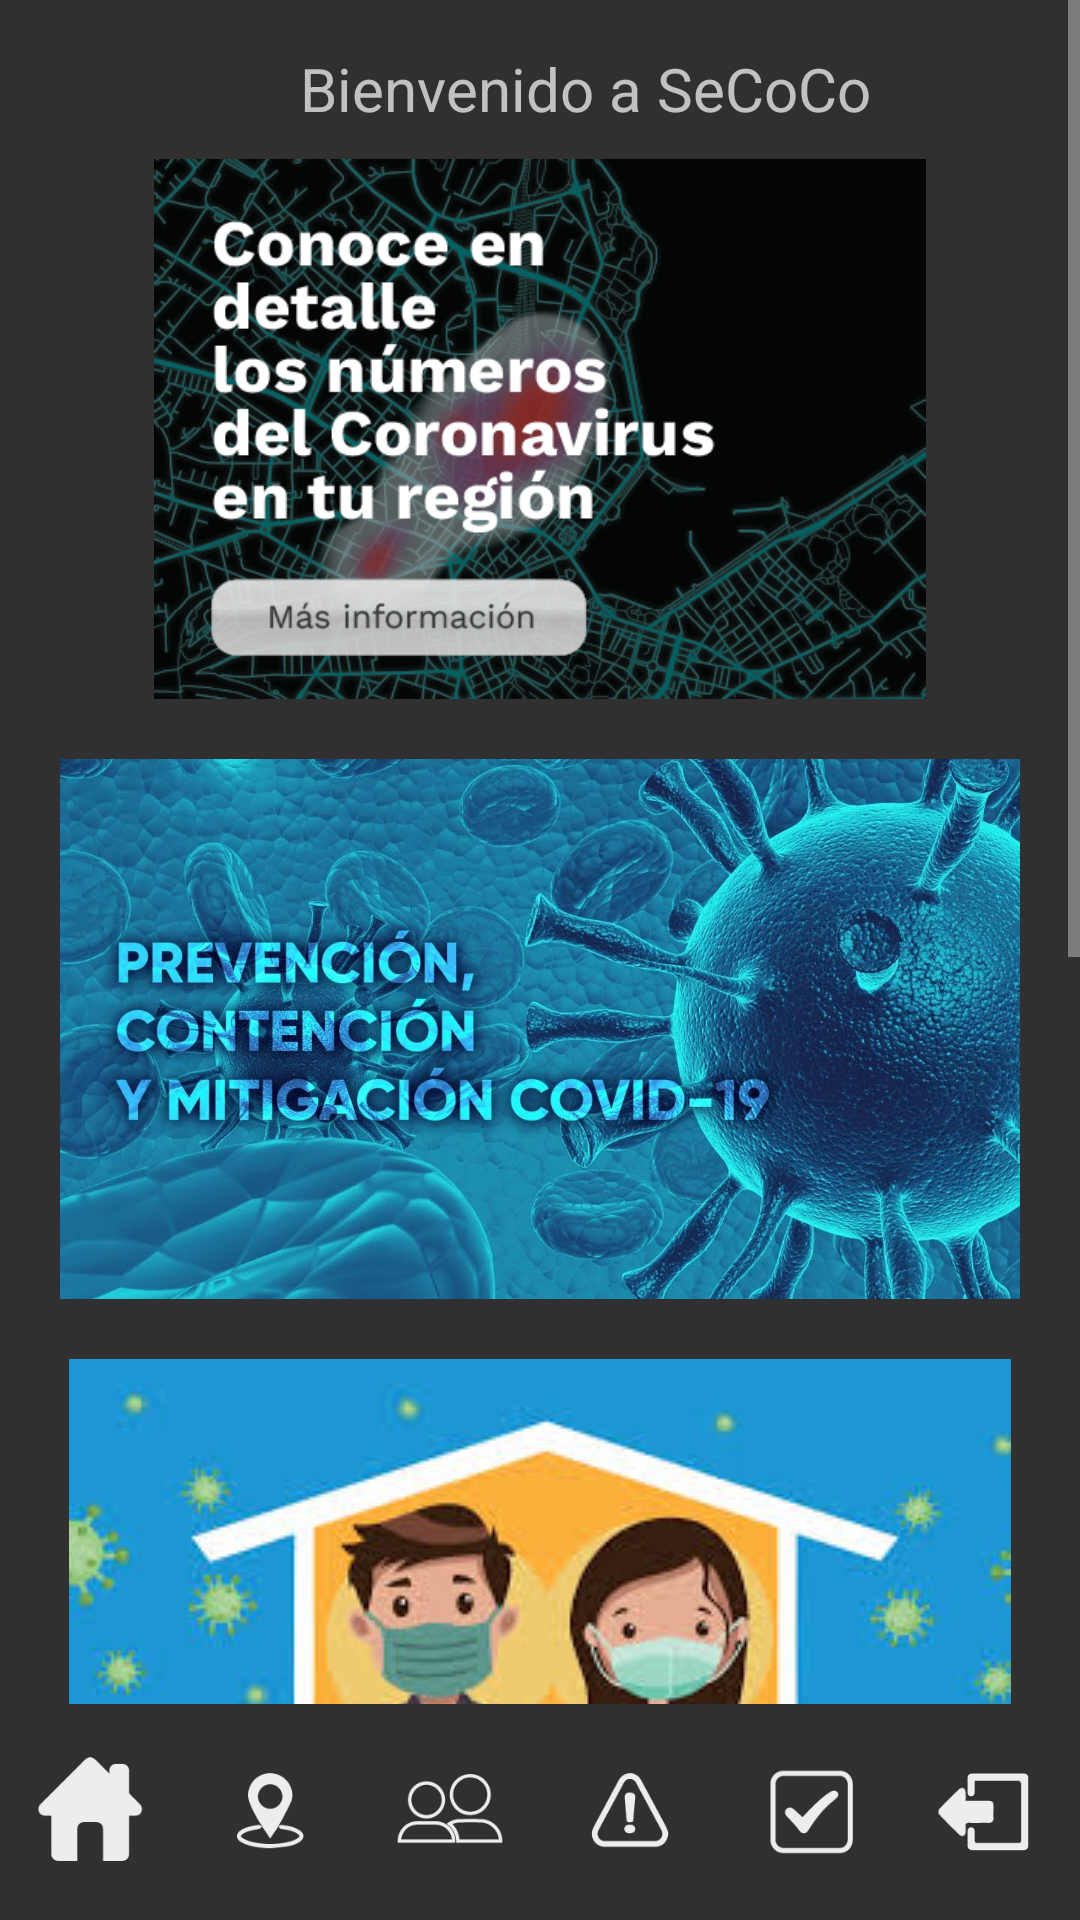

Here is an Android app screen rendered from its layout file. Give the layout XML and the strings, colors and styles it references.
<!-- AndroidManifest.xml: application theme Theme.AppCompat.NoActionBar -->
<!-- res/layout/activity_home.xml -->
<?xml version="1.0" encoding="utf-8"?>
<androidx.constraintlayout.widget.ConstraintLayout xmlns:android="http://schemas.android.com/apk/res/android"
    xmlns:app="http://schemas.android.com/apk/res-auto"
    xmlns:tools="http://schemas.android.com/tools"
    android:layout_width="match_parent"
    android:layout_height="match_parent"
    tools:context=".Home">

    <LinearLayout
        android:layout_width="wrap_content"
        android:layout_height="wrap_content"
        android:orientation="horizontal"
        app:layout_constraintEnd_toEndOf="parent"
        app:layout_constraintStart_toStartOf="parent"
        app:layout_constraintTop_toBottomOf="@+id/scrollView2">


        <ImageButton
            android:id="@+id/Home"
            style="?android:attr/borderlessButtonStyle"
            android:layout_width="80dp"
            android:layout_height="70dp"
            android:layout_weight="1"
            android:scaleType="fitCenter"
            app:srcCompat="@drawable/artboard_13" />

        <ImageButton
            android:id="@+id/recorridos"
            style="?android:attr/borderlessButtonStyle"
            android:layout_width="80dp"
            android:layout_height="70dp"
            android:layout_weight="1"
            android:onClick="recorrido"
            android:scaleType="fitCenter"
            app:srcCompat="@drawable/artboard_9" />

        <ImageButton
            android:id="@+id/contactos"
            style="?android:attr/borderlessButtonStyle"
            android:layout_width="80dp"
            android:layout_height="70dp"
            android:layout_weight="1"
            android:onClick="contactoPersonas"
            android:scaleType="fitCenter"
            app:srcCompat="@drawable/artboard_11" />

        <ImageButton
            android:id="@+id/Sintoams"
            style="?android:attr/borderlessButtonStyle"
            android:layout_width="80dp"
            android:layout_height="70dp"
            android:layout_weight="1"
            android:onClick="reportarSintomas"
            android:scaleType="fitCenter"
            app:srcCompat="@drawable/artboard_10" />

        <ImageButton
            android:id="@+id/Resultados"
            style="?android:attr/borderlessButtonStyle"
            android:layout_width="80dp"
            android:layout_height="70dp"
            android:layout_weight="1"
            android:onClick="result"
            android:scaleType="fitCenter"
            app:srcCompat="@drawable/artboard_14" />

        <ImageButton
            android:id="@+id/Logout"
            style="?android:attr/borderlessButtonStyle"
            android:layout_width="80dp"
            android:layout_height="70dp"
            android:layout_weight="1"
            android:scaleType="fitCenter"
            app:srcCompat="@drawable/artboard_15" />

    </LinearLayout>

    <ScrollView
        android:id="@+id/scrollView2"
        android:layout_width="match_parent"
        android:layout_height="match_parent"
        android:layout_marginBottom="72dp"
        app:layout_constraintBottom_toBottomOf="parent"
        app:layout_constraintEnd_toEndOf="parent"
        app:layout_constraintHorizontal_bias="0.0"
        app:layout_constraintStart_toStartOf="parent"
        app:layout_constraintTop_toTopOf="parent">

        <LinearLayout
            android:layout_width="match_parent"
            android:layout_height="wrap_content"
            android:orientation="vertical">

            <TextView
                android:id="@+id/textView4"
                android:layout_width="wrap_content"
                android:layout_height="match_parent"
                android:layout_marginStart="100dp"
                android:layout_marginLeft="100dp"
                android:layout_marginTop="16dp"
                android:text="@string/seco"
                android:textSize="20sp"
                app:layout_constraintTop_toTopOf="parent" />

            <ImageButton
                android:id="@+id/numCovid"
                style="?android:attr/borderlessButtonStyle"
                android:layout_width="match_parent"
                android:layout_height="200dp"
                android:contentDescription="TODO"
                android:onClick="urlCasos"
                android:scaleType="fitCenter"
                app:srcCompat="@drawable/imagen_1" />

            <ImageButton
                android:id="@+id/prevention"
                style="?android:attr/borderlessButtonStyle"
                android:layout_width="match_parent"
                android:layout_height="200dp"
                android:onClick="urlPrevent"
                android:scaleType="fitCenter"
                app:srcCompat="@drawable/prenvcion2" />

            <ImageButton
                android:id="@+id/solo"
                style="?android:attr/borderlessButtonStyle"
                android:layout_width="match_parent"
                android:layout_height="wrap_content"
                android:onClick="aisla"
                android:scaleType="fitCenter"
                app:srcCompat="@drawable/aislamiento" />

            <ImageButton
                android:id="@+id/atention"
                style="?android:attr/borderlessButtonStyle"
                android:layout_width="match_parent"
                android:layout_height="200dp"
                android:onClick="atencion"
                android:scaleType="fitCenter"
                app:srcCompat="@drawable/lineas" />

            <ImageButton
                android:id="@+id/decret"
                style="?android:attr/borderlessButtonStyle"
                android:layout_width="match_parent"
                android:layout_height="wrap_content"
                android:onClick="decretos"
                app:srcCompat="@drawable/drecretos" />
        </LinearLayout>
    </ScrollView>

</androidx.constraintlayout.widget.ConstraintLayout>
<!-- resources referenced by this layout -->
<resources>
  <!-- drawable aislamiento: jpg bitmap (drawable, 10130 bytes) -->
  <!-- drawable artboard_10: png bitmap (drawable, 2097 bytes) -->
  <!-- drawable artboard_11: png bitmap (drawable, 2671 bytes) -->
  <!-- drawable artboard_13: png bitmap (drawable, 1290 bytes) -->
  <!-- drawable artboard_14: png bitmap (drawable, 1733 bytes) -->
  <!-- drawable artboard_15: png bitmap (drawable, 1304 bytes) -->
  <!-- drawable artboard_9: png bitmap (drawable, 2106 bytes) -->
  <!-- drawable drecretos: jpg bitmap (drawable, 5254 bytes) -->
  <!-- drawable imagen_1: png bitmap (drawable, 64068 bytes) -->
  <!-- drawable lineas: png bitmap (drawable, 23265 bytes) -->
  <!-- drawable prenvcion2: jpg bitmap (drawable, 175645 bytes) -->
  <string name="seco">Bienvenido a SeCoCo</string>
</resources>
